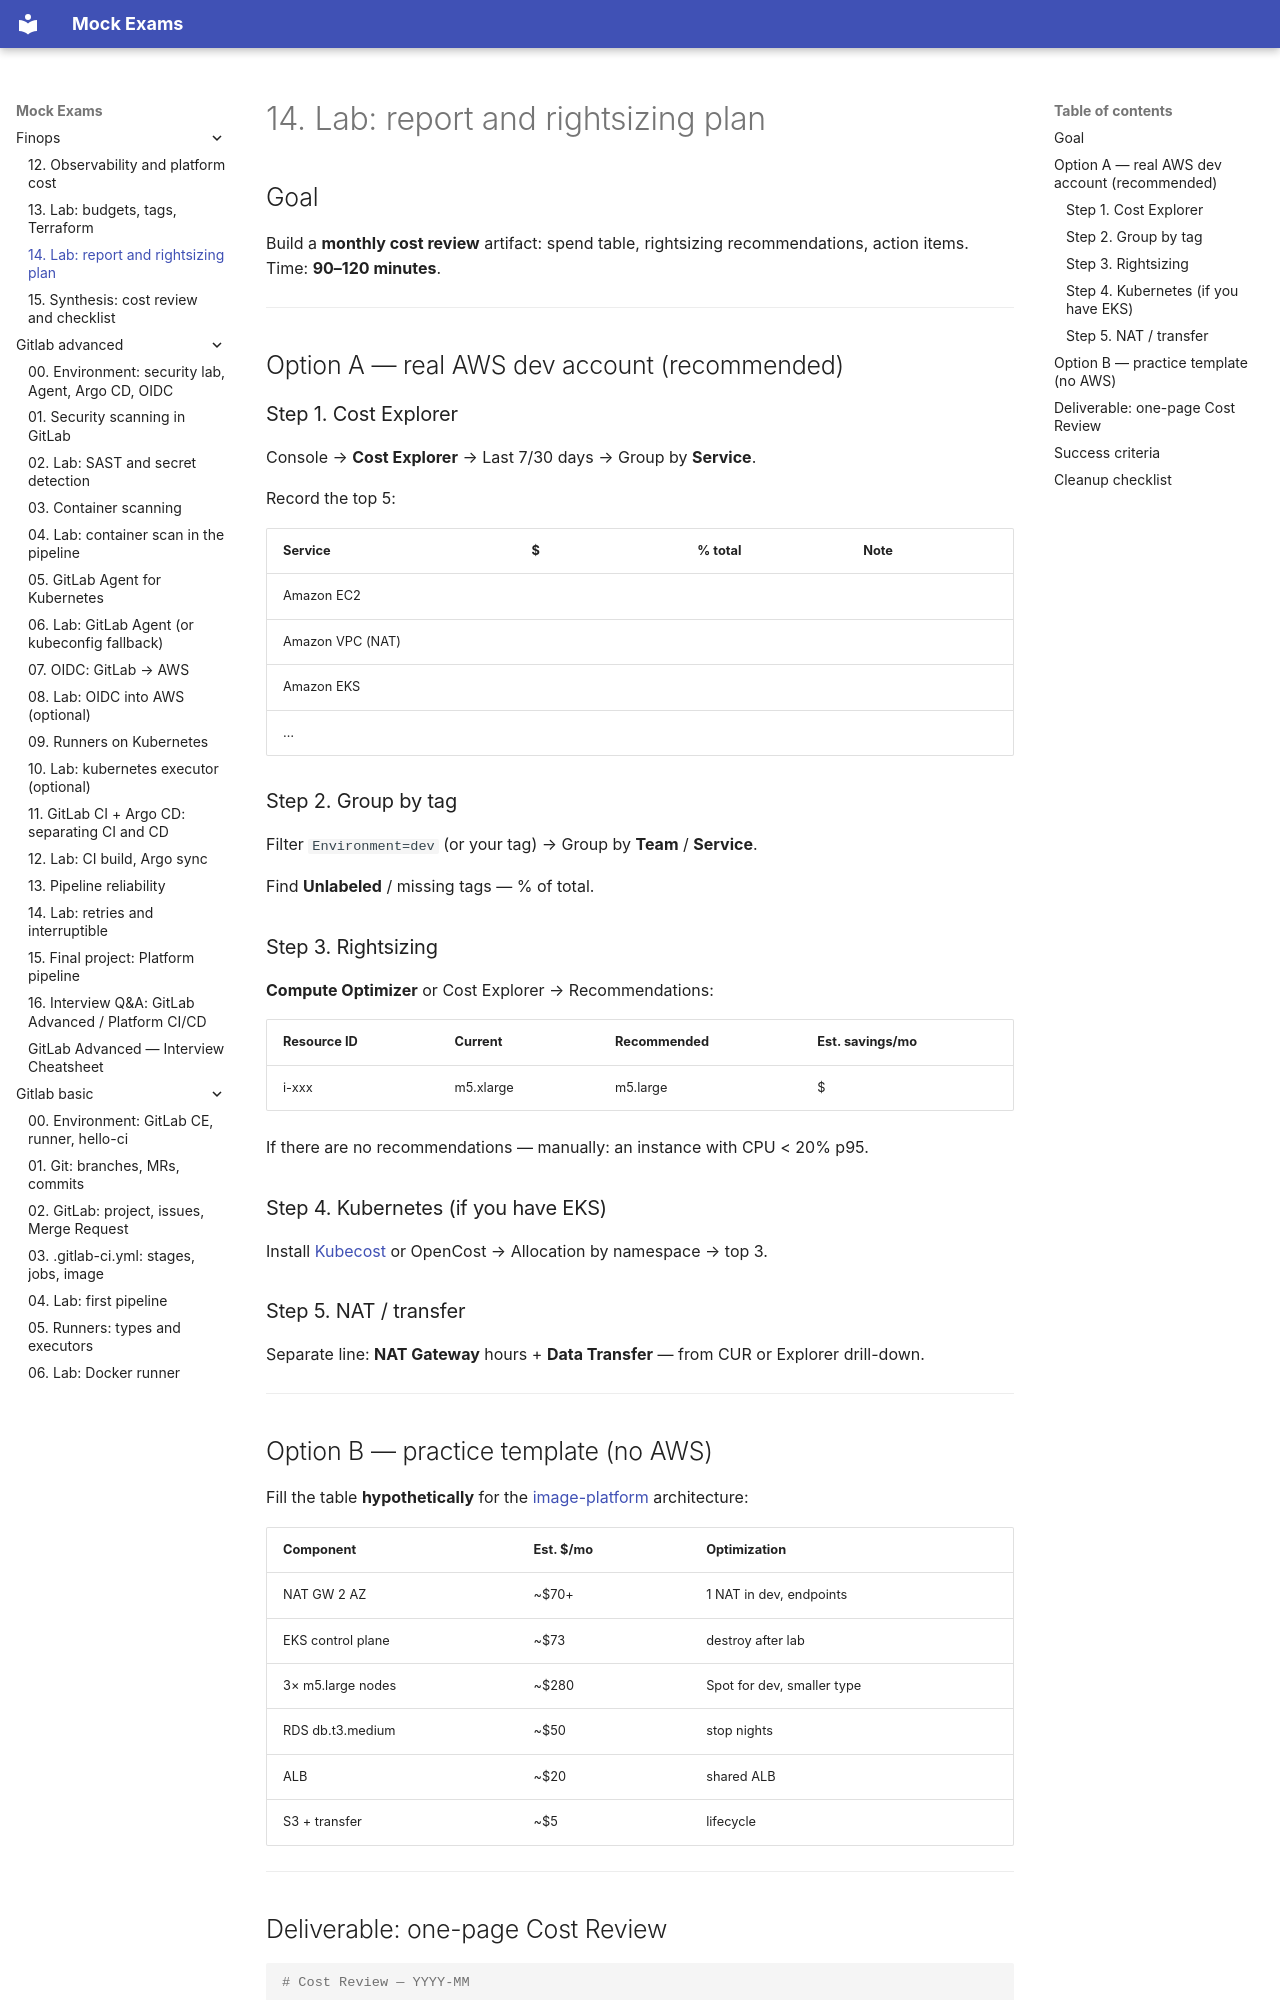

repository: FedorArbuzov/mock-exams · page: finops/14-lab-cost-report/index.html · generator: mkdocs

# 14. Lab: report and rightsizing plan

## Goal

Build a **monthly cost review** artifact: spend table, rightsizing recommendations, action items. Time: **90–120 minutes**.

---

## Option A — real AWS dev account (recommended)

### Step 1. Cost Explorer

Console → **Cost Explorer** → Last 7/30 days → Group by **Service**.

Record the top 5:

| Service | $ | % total | Note |
|---------|---|---------|------------|
| Amazon EC2 | | | |
| Amazon VPC (NAT) | | | |
| Amazon EKS | | | |
| … | | | |

### Step 2. Group by tag

Filter `Environment=dev` (or your tag) → Group by **Team** / **Service**.

Find **Unlabeled** / missing tags — % of total.

### Step 3. Rightsizing

**Compute Optimizer** or Cost Explorer → Recommendations:

| Resource ID | Current | Recommended | Est. savings/mo |
|-------------|---------|-------------|-----------------|
| i-xxx | m5.xlarge | m5.large | $ |

If there are no recommendations — manually: an instance with CPU < 20% p95.

### Step 4. Kubernetes (if you have EKS)

Install [Kubecost](07-kubecost.md) or OpenCost → Allocation by namespace → top 3.

### Step 5. NAT / transfer

Separate line: **NAT Gateway** hours + **Data Transfer** — from CUR or Explorer drill-down.

---

## Option B — practice template (no AWS)

Fill the table **hypothetically** for the [image-platform](../aws-intermediate/projects/image-platform/) architecture:

| Component | Est. $/mo | Optimization |
|-----------|-------------|-------------|
| NAT GW 2 AZ | ~$70+ | 1 NAT in dev, endpoints |
| EKS control plane | ~$73 | destroy after lab |
| 3× m5.large nodes | ~$280 | Spot for dev, smaller type |
| RDS db.t3.medium | ~$50 | stop nights |
| ALB | ~$20 | shared ALB |
| S3 + transfer | ~$5 | lifecycle |

---
